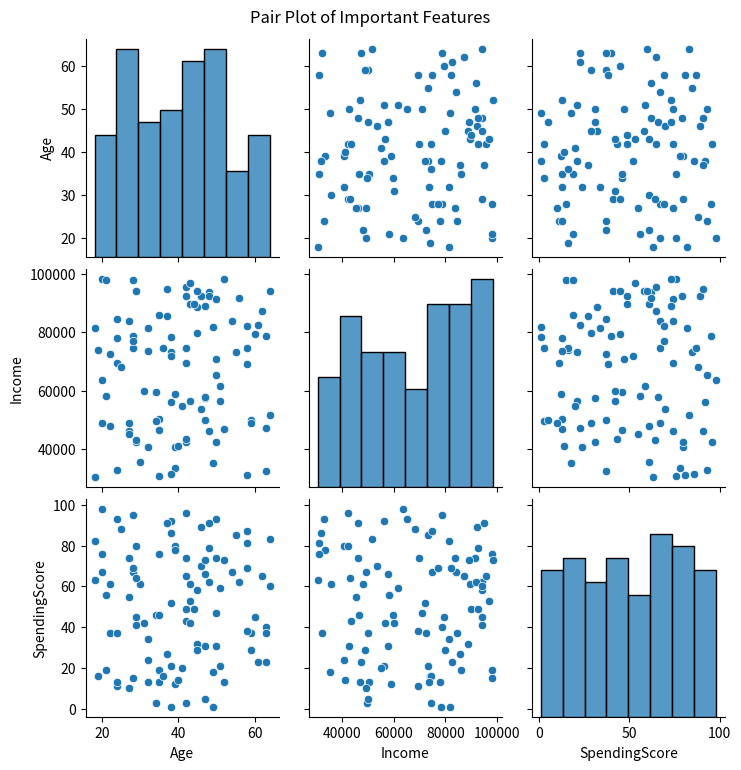
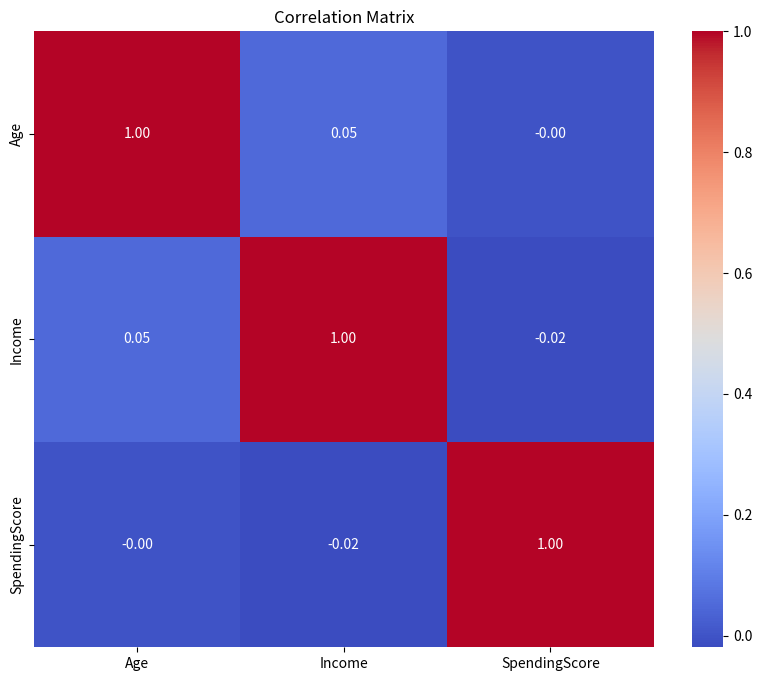

The script that saved these images, in order:
import pandas as pd
import matplotlib.pyplot as plt
import seaborn as sns
import numpy as np

# Generate dummy data for demonstration
data = pd.DataFrame({
    'Age': np.random.randint(18, 65, 100),
    'Income': np.random.randint(30000, 100000, 100),
    'SpendingScore': np.random.randint(1, 100, 100)
})

# Exploratory Data Analysis
summary_stats = data.describe()
correlation_matrix = data.corr()

# Plot a pair plot for important features
sns.pairplot(data[['Age', 'Income', 'SpendingScore']])
plt.suptitle('Pair Plot of Important Features', y=1.02)
plt.show()

# Plot a heatmap for the correlation matrix
plt.figure(figsize=(10, 8))
sns.heatmap(correlation_matrix, annot=True, cmap='coolwarm', fmt='.2f')
plt.title('Correlation Matrix')
plt.show()
